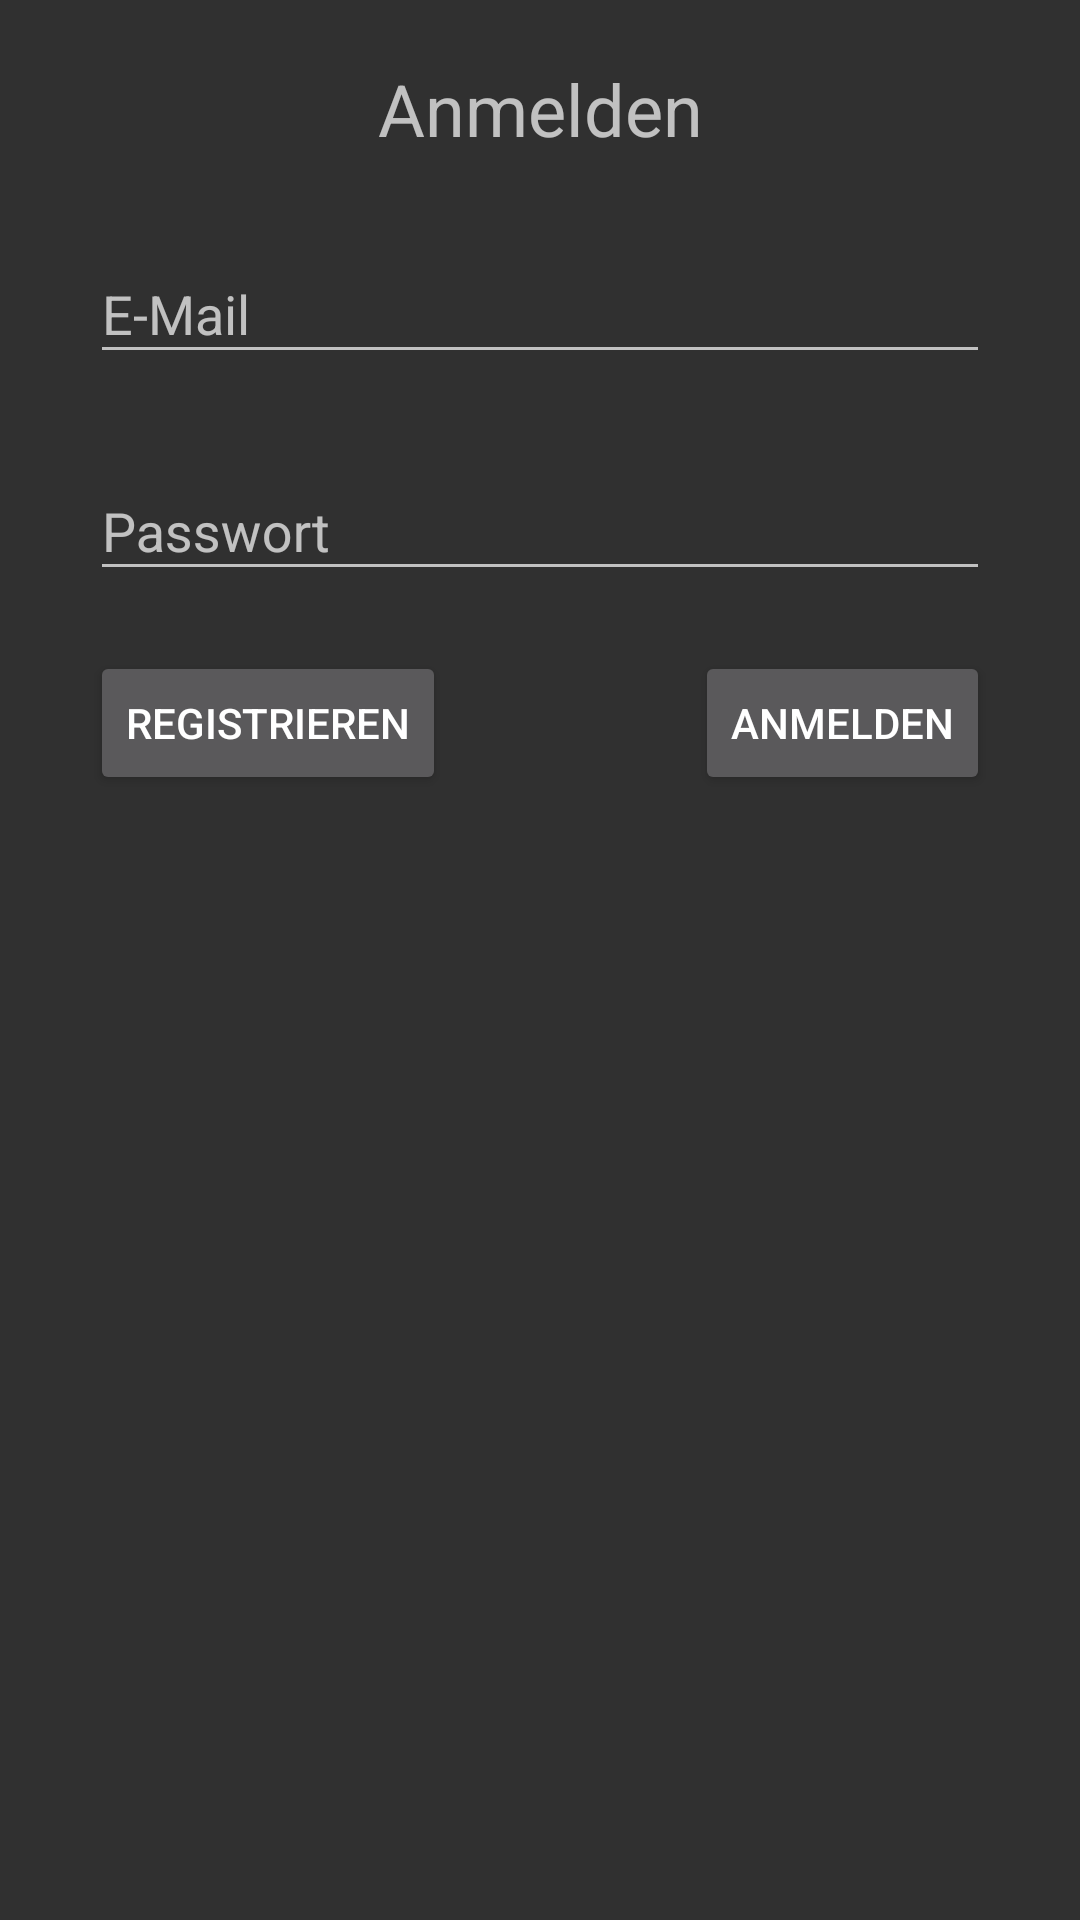

Produce the Android XML layout that renders to this screen, including the resource entries it uses.
<!-- AndroidManifest.xml: application theme Theme.AppCompat -->
<!-- res/layout/activity_login.xml -->
<?xml version="1.0" encoding="utf-8"?>
<androidx.constraintlayout.widget.ConstraintLayout xmlns:android="http://schemas.android.com/apk/res/android"
    xmlns:app="http://schemas.android.com/apk/res-auto"
    android:id="@+id/cl_login"
    android:layout_width="match_parent"
    android:layout_height="match_parent">

    <TextView
        android:id="@+id/textView9"
        android:layout_width="wrap_content"
        android:layout_height="wrap_content"
        android:layout_marginTop="20dp"
        android:text="@string/login"
        android:textSize="24sp"
        app:layout_constraintEnd_toEndOf="parent"
        app:layout_constraintStart_toStartOf="parent"
        app:layout_constraintTop_toTopOf="parent" />

    <com.google.android.material.textfield.TextInputLayout
        android:id="@+id/textInputLayout3"
        android:layout_width="0dp"
        android:layout_height="wrap_content"
        android:layout_marginStart="30dp"
        android:layout_marginTop="20dp"
        android:layout_marginEnd="30dp"
        app:layout_constraintEnd_toEndOf="parent"
        app:layout_constraintStart_toStartOf="parent"
        app:layout_constraintTop_toBottomOf="@+id/textView9">

        <com.google.android.material.textfield.TextInputEditText
            android:id="@+id/tiEmail"
            android:layout_width="match_parent"
            android:layout_height="wrap_content"
            android:hint="@string/email" />
    </com.google.android.material.textfield.TextInputLayout>

    <com.google.android.material.textfield.TextInputLayout
        android:id="@+id/ti"
        android:layout_width="0dp"
        android:layout_height="wrap_content"
        android:layout_marginTop="20dp"
        app:layout_constraintEnd_toEndOf="@+id/textInputLayout3"
        app:layout_constraintStart_toStartOf="@+id/textInputLayout3"
        app:layout_constraintTop_toBottomOf="@+id/textInputLayout3">

        <com.google.android.material.textfield.TextInputEditText
            android:id="@+id/tiPassword"
            android:layout_width="match_parent"
            android:layout_height="wrap_content"
            android:hint="@string/password"
            android:inputType="textPassword" />
    </com.google.android.material.textfield.TextInputLayout>

    <Button
        android:id="@+id/button2"
        android:layout_width="wrap_content"
        android:layout_height="wrap_content"
        android:layout_marginTop="20dp"
        android:onClick="btnLogin"
        android:text="@string/login"
        app:layout_constraintEnd_toEndOf="@+id/ti"
        app:layout_constraintTop_toBottomOf="@+id/ti" />

    <Button
        android:id="@+id/btnReturn"
        android:layout_width="wrap_content"
        android:layout_height="wrap_content"
        android:layout_marginTop="20dp"
        android:onClick="btnOpenRegister"
        android:text="@string/register"
        app:layout_constraintStart_toStartOf="@+id/ti"
        app:layout_constraintTop_toBottomOf="@+id/ti" />

</androidx.constraintlayout.widget.ConstraintLayout>
<!-- resources referenced by this layout -->
<resources>
  <string name="email">E-Mail</string>
  <string name="login">Anmelden</string>
  <string name="password">Passwort</string>
  <string name="register">Registrieren</string>
</resources>
